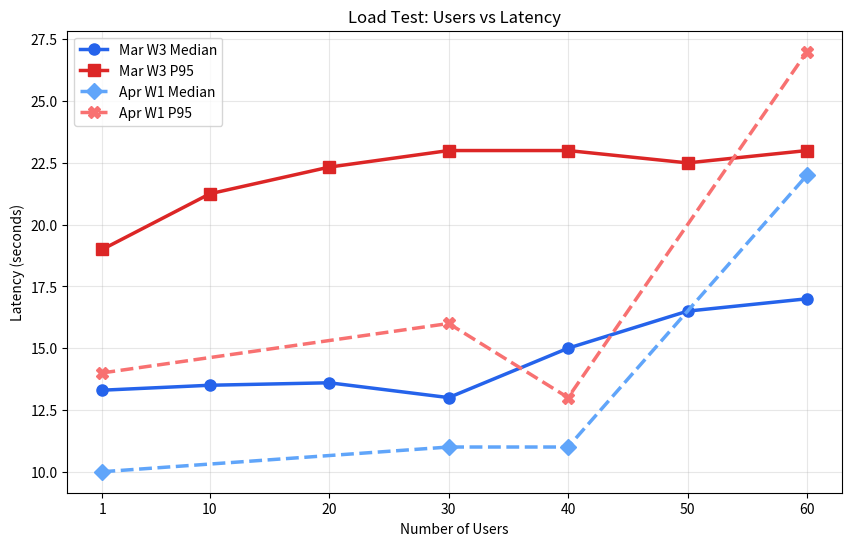

Source code (Python): (Note: this script raises an exception after producing the figure.)
"""Plot load test results: users vs latency."""

from pathlib import Path

import matplotlib.pyplot as plt


def plot_loadtest_results(
    median_data: dict[int, float],
    p95_data: dict[int, float],
    avg_messages_data: dict[int, float],
    april_01_median_data: dict[int, float],
    april_01_p95_data: dict[int, float],
    *,
    title: str = "Load Test Results",
    output_path: str | Path | None = None,
) -> None:
    """Plot load test results with users on x-axis and latency on y-axis.

    Args:
        median_data: Dict mapping number of users -> median latency in seconds.
        p95_data: Dict mapping number of users -> 95th percentile latency in seconds.
        avg_messages_data: Dict mapping number of users -> avg messages sent per user.
        title: Chart title.
        output_path: If set, save the figure to this path.
    """
    users = list(median_data.keys())
    median_seconds = list(median_data.values()) if median_data else []
    p95_seconds = list(p95_data.values()) if p95_data else []
    avg_messages = list(avg_messages_data.values()) if avg_messages_data else []

    fig, ax = plt.subplots(figsize=(10, 6))

    if median_seconds:
        ax.plot(
            users,
            median_seconds,
            marker="o",
            linewidth=2.5,
            markersize=8,
            color="#2563EB",
            label="Mar W3 Median",
        )
    if p95_seconds:
        ax.plot(
            users,
            p95_seconds,
            marker="s",
            linewidth=2.5,
            markersize=8,
            color="#DC2626",
            label="Mar W3 P95",
        )
    if avg_messages:
        ax.plot(
            users,
            avg_messages,
            marker="^",
            linewidth=2,
            markersize=8,
            color="#059669",
            label="Mar W3 Avg Msgs/User",
        )
    if april_01_median_data:
        ax.plot(
            list(april_01_median_data.keys()),
            list(april_01_median_data.values()),
            marker="D",
            linewidth=2.5,
            markersize=8,
            linestyle="--",
            color="#60A5FA",
            label="Apr W1 Median",
        )
    if april_01_p95_data:
        ax.plot(
            list(april_01_p95_data.keys()),
            list(april_01_p95_data.values()),
            marker="X",
            linewidth=2.5,
            markersize=8,
            linestyle="--",
            color="#F87171",
            label="Apr W1 P95",
        )

    all_users = sorted(
        set(users) | set(april_01_median_data.keys()) | set(april_01_p95_data.keys())
    )
    ax.set_xlabel("Number of Users")
    ax.set_ylabel("Latency (seconds)")
    ax.set_title(title)
    ax.set_xticks(all_users)
    ax.grid(True, alpha=0.3)

    lines, labels = ax.get_legend_handles_labels()
    ax.legend(lines, labels)

    if output_path:
        save_path = Path(output_path)
        if not save_path.is_absolute():
            save_path = Path(__file__).resolve().parent / save_path

        fig.savefig(save_path, dpi=150, bbox_inches="tight")
        print(f"Saved plot to {save_path}")

    plt.show()


if __name__ == "__main__":
    # --- Paste your data here: {users: latency_seconds} ---
    # March week 03
    march_03_median_data = {
        1: 13.3,
        10: 13.5,
        20: 13.6,
        30: 13.0,
        40: 15.0,
        50: 16.5,
        60: 17.0,
        # 70: 19.0,
        # 80: 20.0,
        # 90: 21.0,
        # 100: 22.0,
        # 110: 26.0,
        # 120: 35.0,
    }

    march_03_p95_data = {
        1: 19.0,
        10: 21.25,
        20: 22.33,
        30: 23.0,
        40: 23.0,
        50: 22.5,
        60: 23.0,
        # 70: 25.5,
        # 80: 28.0,
        # 90: 29.0,
        # 100: 30.0,
        # 110: 35.0,
        # 120: 41.0,
    }

    march_03_avg_messages_data = {
        1: 7.0,
        10: 4.0,
        20: 4.76,
        30: 4.45,
        40: 4.76,
        50: 3.59,
        60: 4.10,
        70: 2.73,
        80: 2.38,
        90: 1.84,
        100: 1.84,
        110: 1.27,
        120: 1.20,
    }

    # April week 01
    april_01_median_data = {
        1: 10.0,
        30: 11.0,
        40: 11.0,
        60: 22.0,
    }

    april_01_p95_data = {
        1: 14.0,
        30: 16.0,
        40: 13.0,
        60: 27.0,
    }

    # --- Run the plot ---
    plot_loadtest_results(
        median_data=march_03_median_data,
        p95_data=march_03_p95_data,
        avg_messages_data={},
        april_01_median_data=april_01_median_data,
        april_01_p95_data=april_01_p95_data,
        title="Load Test: Users vs Latency",
        output_path="loadtest_results_wk3.png",  # set to None to skip saving
    )
